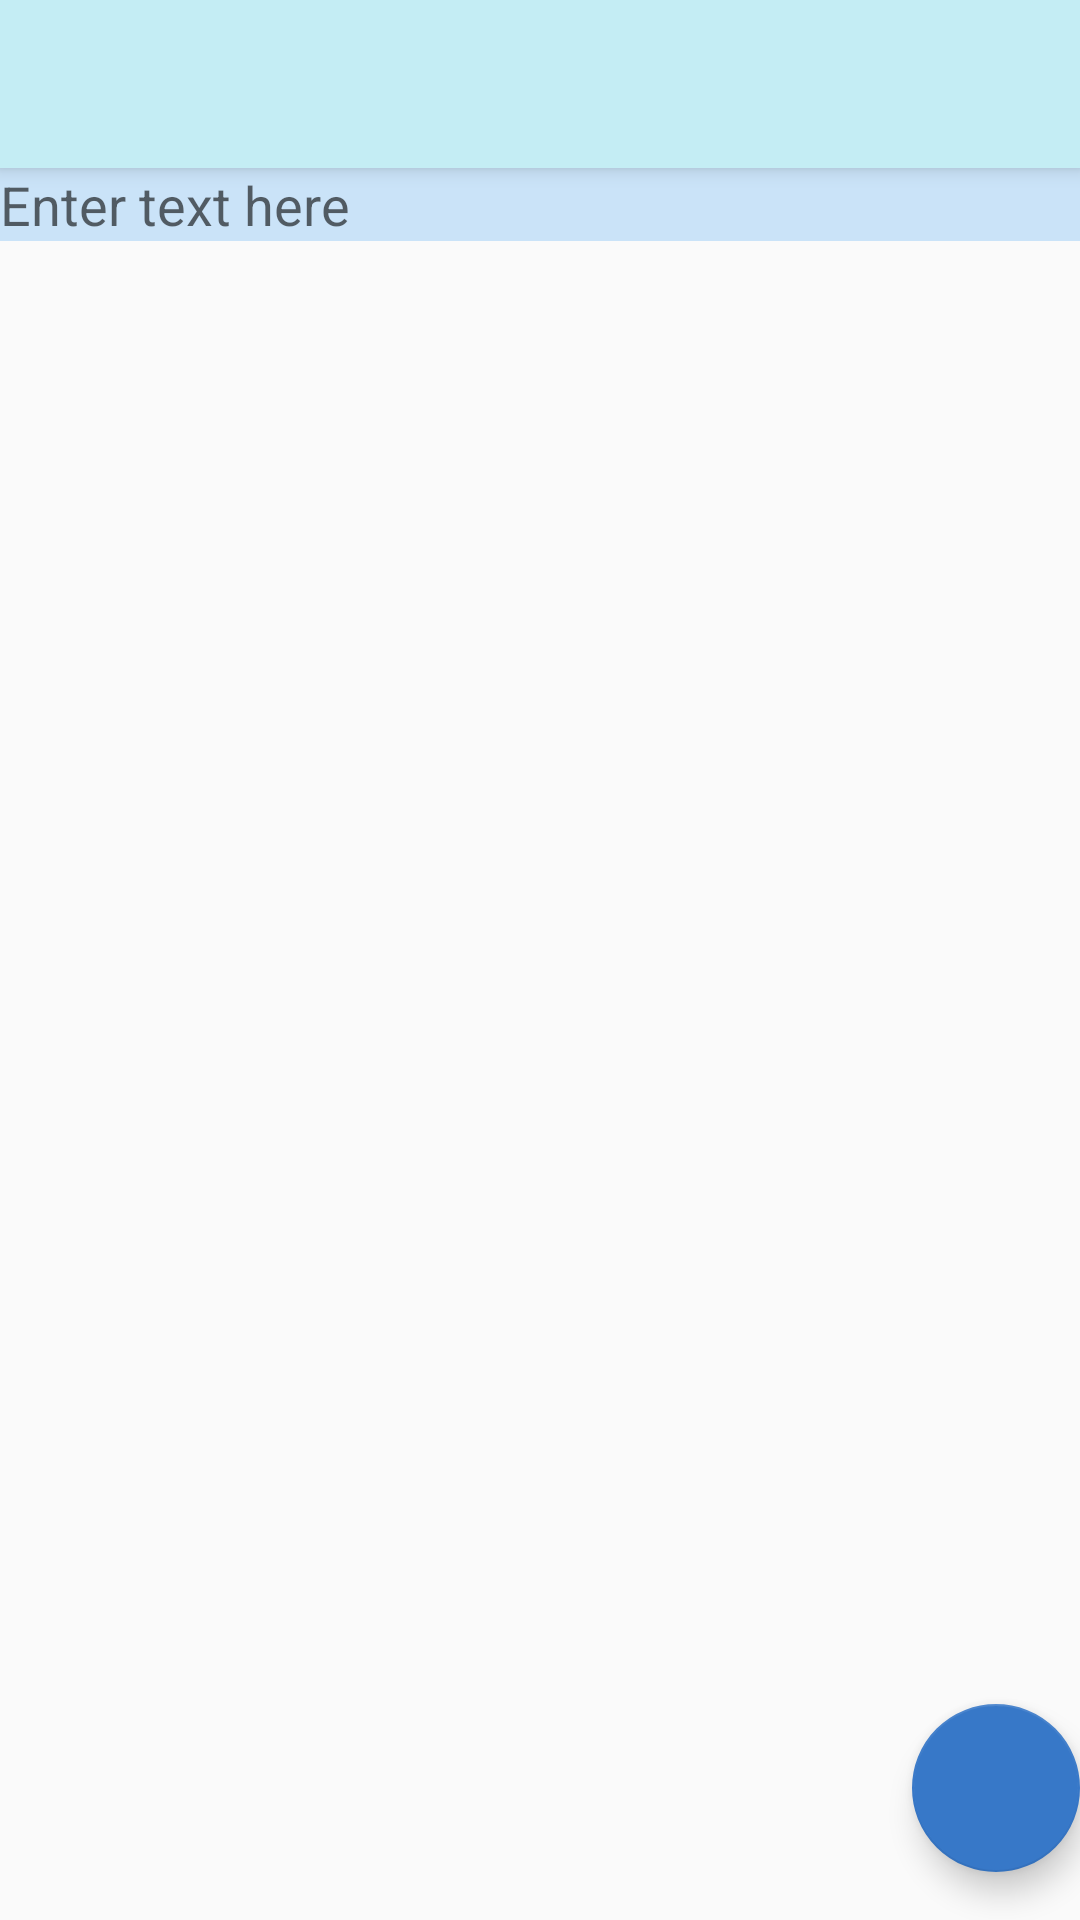

This screen was rendered from an Android layout file. Write that file and the resources it references.
<!-- AndroidManifest.xml: application theme Theme.ListApp -->
<!-- res/layout/activity_edit_note.xml -->
<?xml version="1.0" encoding="utf-8"?>
<androidx.coordinatorlayout.widget.CoordinatorLayout xmlns:android="http://schemas.android.com/apk/res/android"
    xmlns:app="http://schemas.android.com/apk/res-auto"
    xmlns:tools="http://schemas.android.com/tools"
    android:layout_width="match_parent"
    android:layout_height="match_parent"
    android:fitsSystemWindows="true"
    tools:context=".EditNote">

    <com.google.android.material.appbar.AppBarLayout
        android:layout_width="match_parent"
        android:layout_height="wrap_content"
        android:fitsSystemWindows="true">

        <com.google.android.material.appbar.MaterialToolbar
            android:id="@+id/toolbar"
            android:layout_width="match_parent"
            android:layout_height="?attr/actionBarSize"
            android:background="#C4EDF4" />

    </com.google.android.material.appbar.AppBarLayout>

    <include layout="@layout/content_edit_note" />

    <com.google.android.material.floatingactionbutton.FloatingActionButton
        android:id="@+id/fab"
        android:layout_width="wrap_content"
        android:layout_height="wrap_content"
        android:layout_gravity="bottom|end"
        android:layout_marginEnd="@dimen/fab_margin"
        android:layout_marginBottom="16dp"
        app:backgroundTint="#3778C8"
        app:maxImageSize="50dp"
        app:srcCompat="@drawable/ic_check" />

</androidx.coordinatorlayout.widget.CoordinatorLayout>
<!-- res/layout/content_edit_note.xml (included above) -->
<?xml version="1.0" encoding="utf-8"?>
<androidx.appcompat.widget.LinearLayoutCompat xmlns:android="http://schemas.android.com/apk/res/android"
    xmlns:app="http://schemas.android.com/apk/res-auto"
    xmlns:tools="http://schemas.android.com/tools"
    android:layout_width="match_parent"
    android:layout_height="match_parent"
    app:layout_behavior="@string/appbar_scrolling_view_behavior">

    <EditText
        android:id="@+id/editText"
        android:layout_width="match_parent"
        android:layout_height="wrap_content"
        android:background="#CAE3F8"
        android:ems="10"
        android:gravity="start|top"
        android:hint="Enter text here"
        android:inputType="textMultiLine"
        app:layout_constraintEnd_toEndOf="parent"
        app:layout_constraintHorizontal_bias="0.461"
        app:layout_constraintStart_toStartOf="parent"
        tools:layout_editor_absoluteY="2dp" />
</androidx.appcompat.widget.LinearLayoutCompat>
<!-- resources referenced by this layout -->
<resources>
  <style name="Theme.ListApp" parent="Theme.AppCompat.Light.NoActionBar">
          
          <item name="colorPrimary">@color/purple_500</item>
          <item name="colorPrimaryDark">@color/purple_700</item>
          <item name="colorAccent">@color/teal_200</item>
      </style>
  <color name="purple_500">#BB86FC</color>
  <color name="purple_700">#3700B3</color>
  <color name="teal_200">#03DAC5</color>
</resources>
